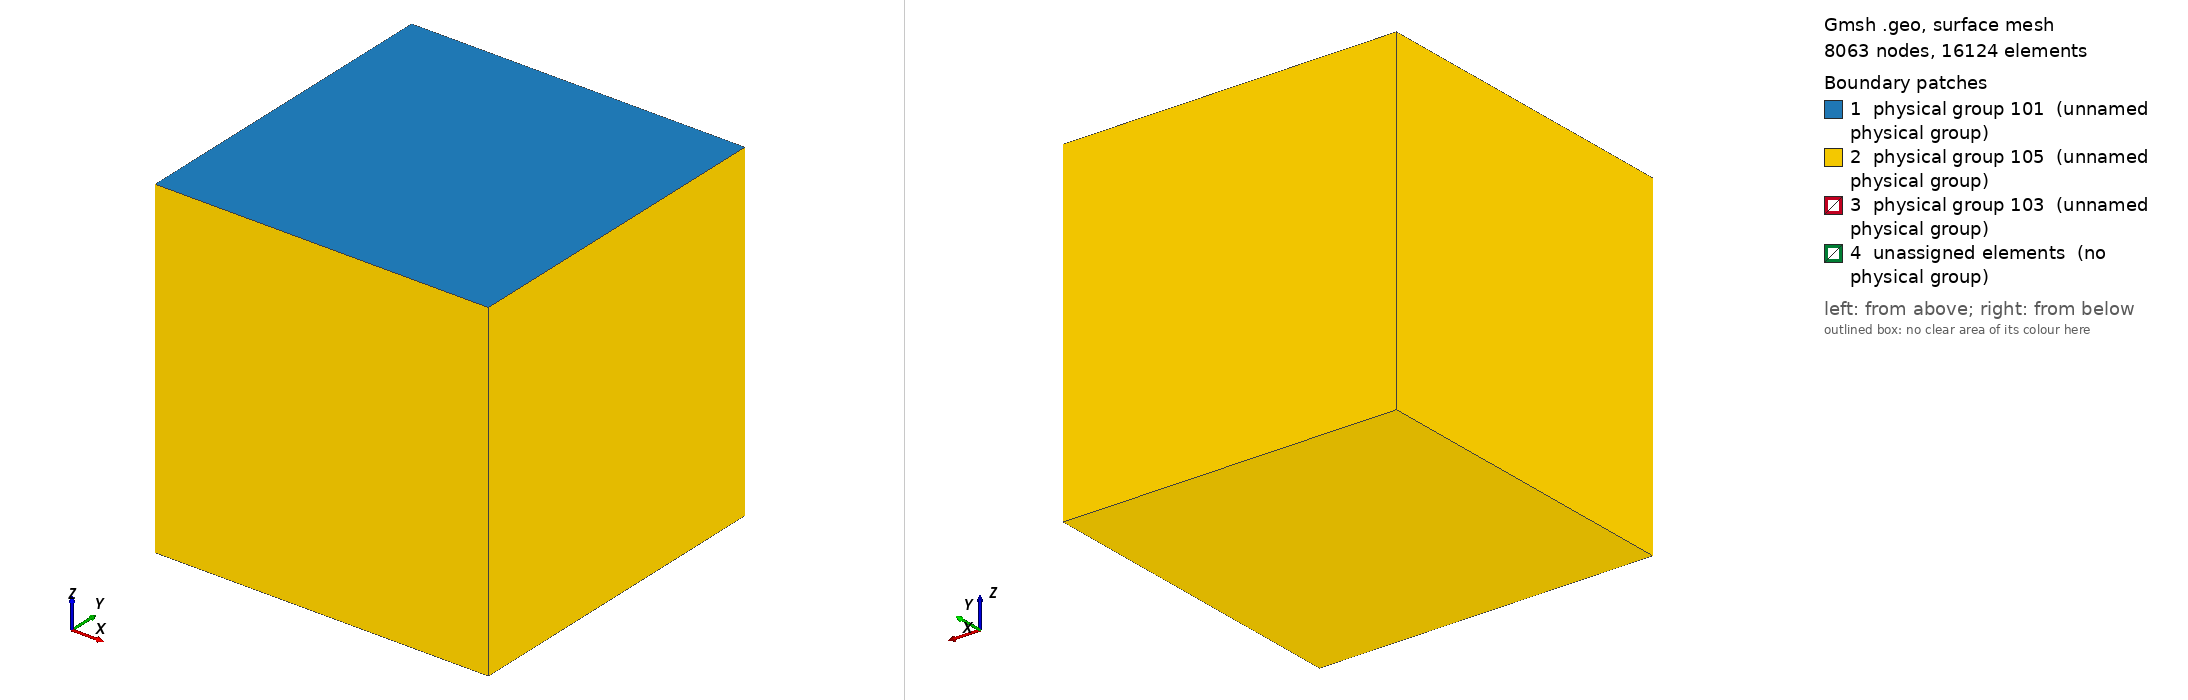

Gmsh geometry script, surface-meshed: 8063 nodes, 16124 surface elements. Boundary patches (legend numbers): 1 physical group 101 (unnamed physical group), 2 physical group 105 (unnamed physical group), 3 physical group 103 (unnamed physical group), 4 unassigned elements (no physical group). Left view from above one corner, right view from below the opposite corner. Legend entries are the model's physical surfaces; 'unassigned elements' are surfaces in no physical group. The drawing asked Gmsh for element sizes between 1% and 20% of the model's largest extent; the script's own settings can give other sizes.

=== v3_100m_freesurface.geo (drawn) ===
/**
 * @file
 * This file is part of SeisSol.
 *
 * @author Thomas Ulrich 
 *
 * @section LICENSE
 * Copyright (c) 2014-2022, SeisSol Group
 * All rights reserved.
 * 
 * Redistribution and use in source and binary forms, with or without
 * modification, are permitted provided that the following conditions are met:
 * 
 * 1. Redistributions of source code must retain the above copyright notice,
 *    this list of conditions and the following disclaimer.
 * 
 * 2. Redistributions in binary form must reproduce the above copyright notice,
 *    this list of conditions and the following disclaimer in the documentation
 *    and/or other materials provided with the distribution.
 * 
 * 3. Neither the name of the copyright holder nor the names of its
 *    contributors may be used to endorse or promote products derived from this
 *    software without specific prior written permission.
 *
 * THIS SOFTWARE IS PROVIDED BY THE COPYRIGHT HOLDERS AND CONTRIBUTORS "AS IS"
 * AND ANY EXPRESS OR IMPLIED WARRANTIES, INCLUDING, BUT NOT LIMITED TO, THE
 * IMPLIED WARRANTIES OF  MERCHANTABILITY AND FITNESS FOR A PARTICULAR PURPOSE
 * ARE DISCLAIMED. IN NO EVENT SHALL THE COPYRIGHT HOLDER OR CONTRIBUTORS BE
 * LIABLE FOR ANY DIRECT, INDIRECT, INCIDENTAL, SPECIAL, EXEMPLARY, OR
 * CONSEQUENTIAL DAMAGES (INCLUDING, BUT NOT LIMITED TO, PROCUREMENT OF
 * SUBSTITUTE GOODS OR SERVICES; LOSS OF USE, DATA, OR PROFITS; OR BUSINESS
 * INTERRUPTION) HOWEVER CAUSED AND ON ANY THEORY OF LIABILITY, WHETHER IN
 * CONTRACT, STRICT LIABILITY, OR TORT (INCLUDING NEGLIGENCE OR OTHERWISE)
 * ARISING IN ANY WAY OUT OF THE  USE OF THIS SOFTWARE, EVEN IF ADVISED OF THE
 * POSSIBILITY OF SUCH DAMAGE.
*/


lc = 1e4;
lc_fault = 100; //change this!!!

Fault_length = 30e3;
Fault_width = 15e3;
Fault_dip = 90*Pi/180.;

// Nucleation in X,Z local coordinates
X_nucl = 0e3;
Width_nucl = 0.5*Fault_width;
R_nucl = 1.5e3;
lc_nucl = 100; //change this!!!

Xmax = 120e3;
Xmin = -Xmax;
Ymin = -Xmax +  0.5 * Fault_width  *Cos(Fault_dip);
Ymax =  Xmax + 0.5 * Fault_width  *Cos(Fault_dip);
Zmin = -240e3;

// Move the fault to the center in depth
move_distance = -2e3;

// Create the Volume
Point(1) = {Xmin, Ymin, 0, lc};
Point(2) = {Xmin, Ymax, 0, lc};
Point(3) = {Xmax, Ymax, 0, lc};
Point(4) = {Xmax, Ymin, 0, lc};
Line(1) = {1, 2};
Line(2) = {2, 3};
Line(3) = {3, 4};
Line(4) = {4, 1};
Curve Loop(5) = {1,2,3,4};
Plane Surface(1) = {5};
Extrude {0,0, Zmin} { Surface{1}; }

// Create the fault
// Point(100) = {-0.5*Fault_length, Fault_width  *Cos(Fault_dip), -Fault_width  *Sin(Fault_dip), lc};
// Point(101) = {-0.5*Fault_length, 0, 0e3, lc};
// Point(102) = {0.5*Fault_length, 0,  0e3, lc};
// Point(103) = {0.5*Fault_length, Fault_width  *Cos(Fault_dip), -Fault_width  *Sin(Fault_dip), lc};
// Line(100) = {100, 101};
// Line(101) = {101, 102};
// Line{101} In Surface{1};
// Line(102) = {102, 103};
// Line(103) = {103, 100};

// Create the fault - CENTERED IN DOMAIN
Point(100) = {-0.5*Fault_length, Fault_width *Cos(Fault_dip), -Fault_width  *Sin(Fault_dip) + move_distance, lc};
Point(101) = {-0.5*Fault_length, 0, move_distance, lc};
Point(102) = {0.5*Fault_length, 0,  move_distance, lc};
Point(103) = {0.5*Fault_length, Fault_width  *Cos(Fault_dip), -Fault_width  *Sin(Fault_dip) + move_distance, lc};
Line(100) = {100, 101};
Line(101) = {101, 102};
// Line{101} In Surface{1}; // Removed to center the fault in domain
Line(102) = {102, 103};
Line(103) = {103, 100};

// Create nucleation patch
/*
Point(200) = {X_nucl, Width_nucl*Cos(Fault_dip), -Width_nucl  *Sin(Fault_dip), lc_nucl};
Point(201) = {X_nucl, (Width_nucl + R_nucl) * Cos(Fault_dip), -(Width_nucl+R_nucl)  *Sin(Fault_dip), lc_nucl};
Point(202) = {X_nucl + R_nucl, Width_nucl*Cos(Fault_dip), -Width_nucl  *Sin(Fault_dip), lc_nucl};
Point(203) = {X_nucl, (Width_nucl - R_nucl) * Cos(Fault_dip), -(Width_nucl-R_nucl)  *Sin(Fault_dip), lc_nucl};
Point(204) = {X_nucl - R_nucl, Width_nucl*Cos(Fault_dip), -Width_nucl  *Sin(Fault_dip), lc_nucl};
Circle(200) = {201,200,202};
Circle(201) = {202,200,203};
Circle(202) = {203,200,204};
Circle(203) = {204,200,201};
Curve Loop(204) = {200,201,202,203};
Plane Surface(200) = {204};
*/

Point(201) = {X_nucl + R_nucl , (Width_nucl + R_nucl) * Cos(Fault_dip), -(Width_nucl+R_nucl)  *Sin(Fault_dip), lc_nucl};
Point(202) = {X_nucl + R_nucl , (Width_nucl - R_nucl) * Cos(Fault_dip), -(Width_nucl-R_nucl)  *Sin(Fault_dip), lc_nucl};
Point(203) = {X_nucl - R_nucl , (Width_nucl - R_nucl) * Cos(Fault_dip), -(Width_nucl-R_nucl)  *Sin(Fault_dip), lc_nucl};
Point(204) = {X_nucl - R_nucl , (Width_nucl + R_nucl) * Cos(Fault_dip), -(Width_nucl+R_nucl)  *Sin(Fault_dip), lc_nucl};
Line(200) = {201, 202};
Line(201) = {202, 203};
Line(202) = {203, 204};
Line(203) = {204, 201};
Curve Loop(204) = {200,201,202,203};
Plane Surface(200) = {204};

Curve Loop(105) = {100,101,102,103};
Plane Surface(100) = {105, 204};

// There is a bug in "Attractor", we need to define a Ruled surface in FaceList
Line Loop(106) = {100,101,102,103};
Ruled Surface(101) = {106};
Ruled Surface(201) = {204};

Surface{100,200} In Volume{1};

// Managing coarsening away from the fault
// Attractor field returns the distance to the curve (actually, the
// distance to 100 equidistant points on the curve)
Field[1] = Distance;
Field[1].FacesList = {101};

// Matheval field returns "distance squared + lc/20"
Field[2] = MathEval;
//Field[2].F = Sprintf("0.02*F1 + 0.00001*F1^2 + %g", lc_fault);
//Field[2].F = Sprintf("0.02*F1 +(F1/2e3)^2 + %g", lc_fault);
Field[2].F = Sprintf("0.05*F1 +(F1/2.5e3)^2 + %g", lc_fault);

// Managing coarsening around the nucleation Patch
Field[3] = Distance;
Field[3].FacesList = {201};

Field[4] = Threshold;
Field[4].IField = 3;
Field[4].LcMin = lc_nucl;
Field[4].LcMax = lc_fault;
Field[4].DistMin = R_nucl;
Field[4].DistMax = 3*R_nucl;

Field[5] = Restrict;
Field[5].IField = 4;
Field[5].FacesList = {100,200};

// Equivalent of propagation size on element
Field[6] = Threshold;
Field[6].IField = 1;
Field[6].LcMin = lc_fault;
Field[6].LcMax = lc;
Field[6].DistMin = 2*lc_fault;
Field[6].DistMax = 2*lc_fault+0.001;


Field[7] = Min;
Field[7].FieldsList = {2,5,6};

Background Field = 7;

Physical Surface(101) = {1};
Physical Surface(103) = {100,200};
// This ones are read from the gui
Physical Surface(105) = {14,18,22,26,27};

Physical Volume(1) = {1};
Mesh.MshFileVersion = 2.2;
